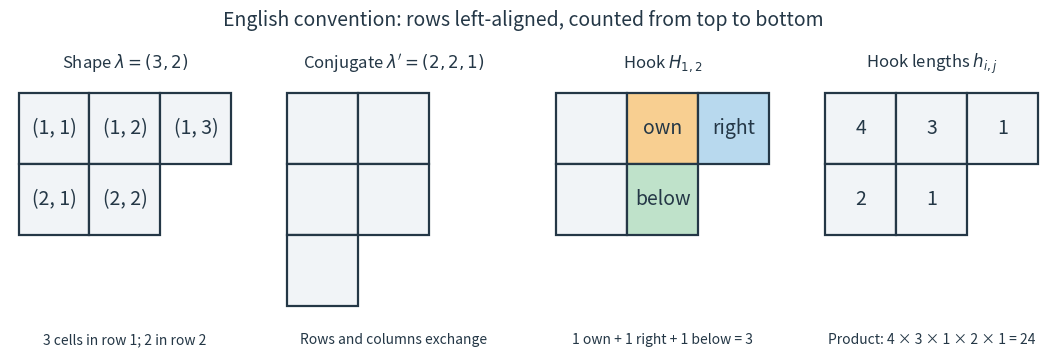

Generate this figure with matplotlib:
"""Draw English-convention Young diagrams; write basename PNG in CWD.

Tested with Python 3.14.4, matplotlib 3.10.7 and numpy 2.3.5.
"""

from math import prod
from pathlib import Path

import matplotlib

matplotlib.use("Agg")
import matplotlib.pyplot as plt
from matplotlib.patches import Rectangle


SHAPE = (3, 2)
DARK = "#243746"
PALE = "#f1f4f7"
ANCHOR, ARM, LEG = "#f8cf91", "#b8d9ee", "#bfe2ca"


def conjugate(shape):
    return tuple(sum(part >= j for part in shape)
                 for j in range(1, max(shape, default=0) + 1))


def hooks(shape):
    columns = conjugate(shape)
    return tuple(tuple(part - j + columns[j - 1] - i + 1
                       for j in range(1, part + 1))
                 for i, part in enumerate(shape, 1))


def draw(ax, shape, labels, colors=None):
    colors = colors or {}
    for i, part in enumerate(shape, 1):
        for j in range(1, part + 1):
            ax.add_patch(Rectangle((j - 1, i - 1), 1, 1,
                                   facecolor=colors.get((i, j), PALE),
                                   edgecolor=DARK, linewidth=1.6))
            ax.text(j - 0.5, i - 0.5, labels[i - 1][j - 1],
                    ha="center", va="center", fontsize=14, color=DARK)
    ax.set(xlim=(-0.12, 3.12), ylim=(3.18, -0.12), aspect="equal")
    ax.axis("off")


def main():
    transposed = conjugate(SHAPE)
    values = hooks(SHAPE)
    assert transposed == (2, 2, 1)
    assert values == ((4, 3, 1), (2, 1))
    assert prod(value for row in values for value in row) == 24
    assert hooks(transposed) == ((4, 2), (3, 1), (1,))

    fig, axes = plt.subplots(1, 4, figsize=(10.8, 4.0), dpi=120,
                             facecolor="white")
    coordinates = tuple(tuple(f"({i}, {j})" for j in range(1, part + 1))
                        for i, part in enumerate(SHAPE, 1))
    draw(axes[0], SHAPE, coordinates)
    draw(axes[1], transposed, tuple(tuple("" for _ in range(part))
                                  for part in transposed))
    draw(axes[2], SHAPE, (("", "own", "right"), ("", "below")),
         {(1, 2): ANCHOR, (1, 3): ARM, (2, 2): LEG})
    draw(axes[3], SHAPE, values)
    titles = (r"Shape $\lambda=(3,2)$", r"Conjugate $\lambda'=(2,2,1)$",
              r"Hook $H_{1,2}$", r"Hook lengths $h_{i,j}$")
    captions = ("3 cells in row 1; 2 in row 2", "Rows and columns exchange",
                "1 own + 1 right + 1 below = 3", "Product: 4 × 3 × 1 × 2 × 1 = 24")
    for ax, title, caption in zip(axes, titles, captions):
        ax.set_title(title, fontsize=12, color=DARK, pad=12)
        ax.text(0.5, -0.06, caption, transform=ax.transAxes,
                ha="center", va="top", fontsize=10, color=DARK)
    fig.suptitle("English convention: rows left-aligned, counted from top to bottom",
                 fontsize=14, color=DARK, y=0.96)
    fig.subplots_adjust(left=0.025, right=0.985, top=0.79, bottom=0.17,
                        wspace=0.17)
    fig.savefig(Path.cwd() / "young-diagram-hooks.png", facecolor="white",
                transparent=False)
    plt.close(fig)
    print("Conjugate (2,2,1); hooks [[4,3,1],[2,1]]; product 24.")


if __name__ == "__main__":
    main()
